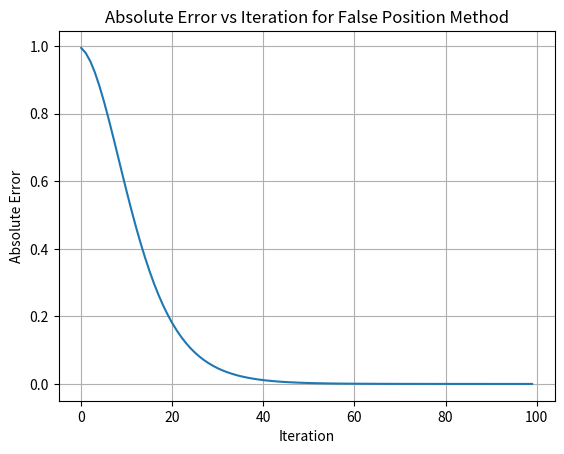

Python code for this plot:
import matplotlib.pyplot as plt


def false_position_method(f, x0, x1, tolerance=1e-6, max_iterations=100):
    errors_abs = []
    for iteration in range(max_iterations):

        denominator = f(x1) - f(x0)

        if denominator == 0:
            print("Denominator is zero. Function values at x0 and x1 are the same.")
            return None, errors_abs

        x2 = x1 - (f(x1) * (x1 - x0)) / denominator

        absolute_error = abs(f(x2))
        errors_abs.append(absolute_error)

        relative_error = abs(x2 - x1) / abs(x2)

        print(f"Iteration {iteration + 1}:")
        print(f"x2 = {x2}, Absolute Error = {absolute_error}, Relative Error = {relative_error}")


        if absolute_error < tolerance:
            return x2, errors_abs

        if f(x0) * f(x2) < 0:
            x1 = x2
        else:
            x0 = x2
    return x2, errors_abs



def f(x):
    return x ** 2 - 2 * x


x0 = 1
x1 = 15


root, errors_abs = false_position_method(f, x0, x1)

if root is not None:

    print(f"\nRoot: {root}")


    plt.plot(errors_abs, label="Absolute Error")
    plt.xlabel('Iteration')
    plt.ylabel('Absolute Error')
    plt.title('Absolute Error vs Iteration for False Position Method')
    plt.grid(True)
    plt.show()
